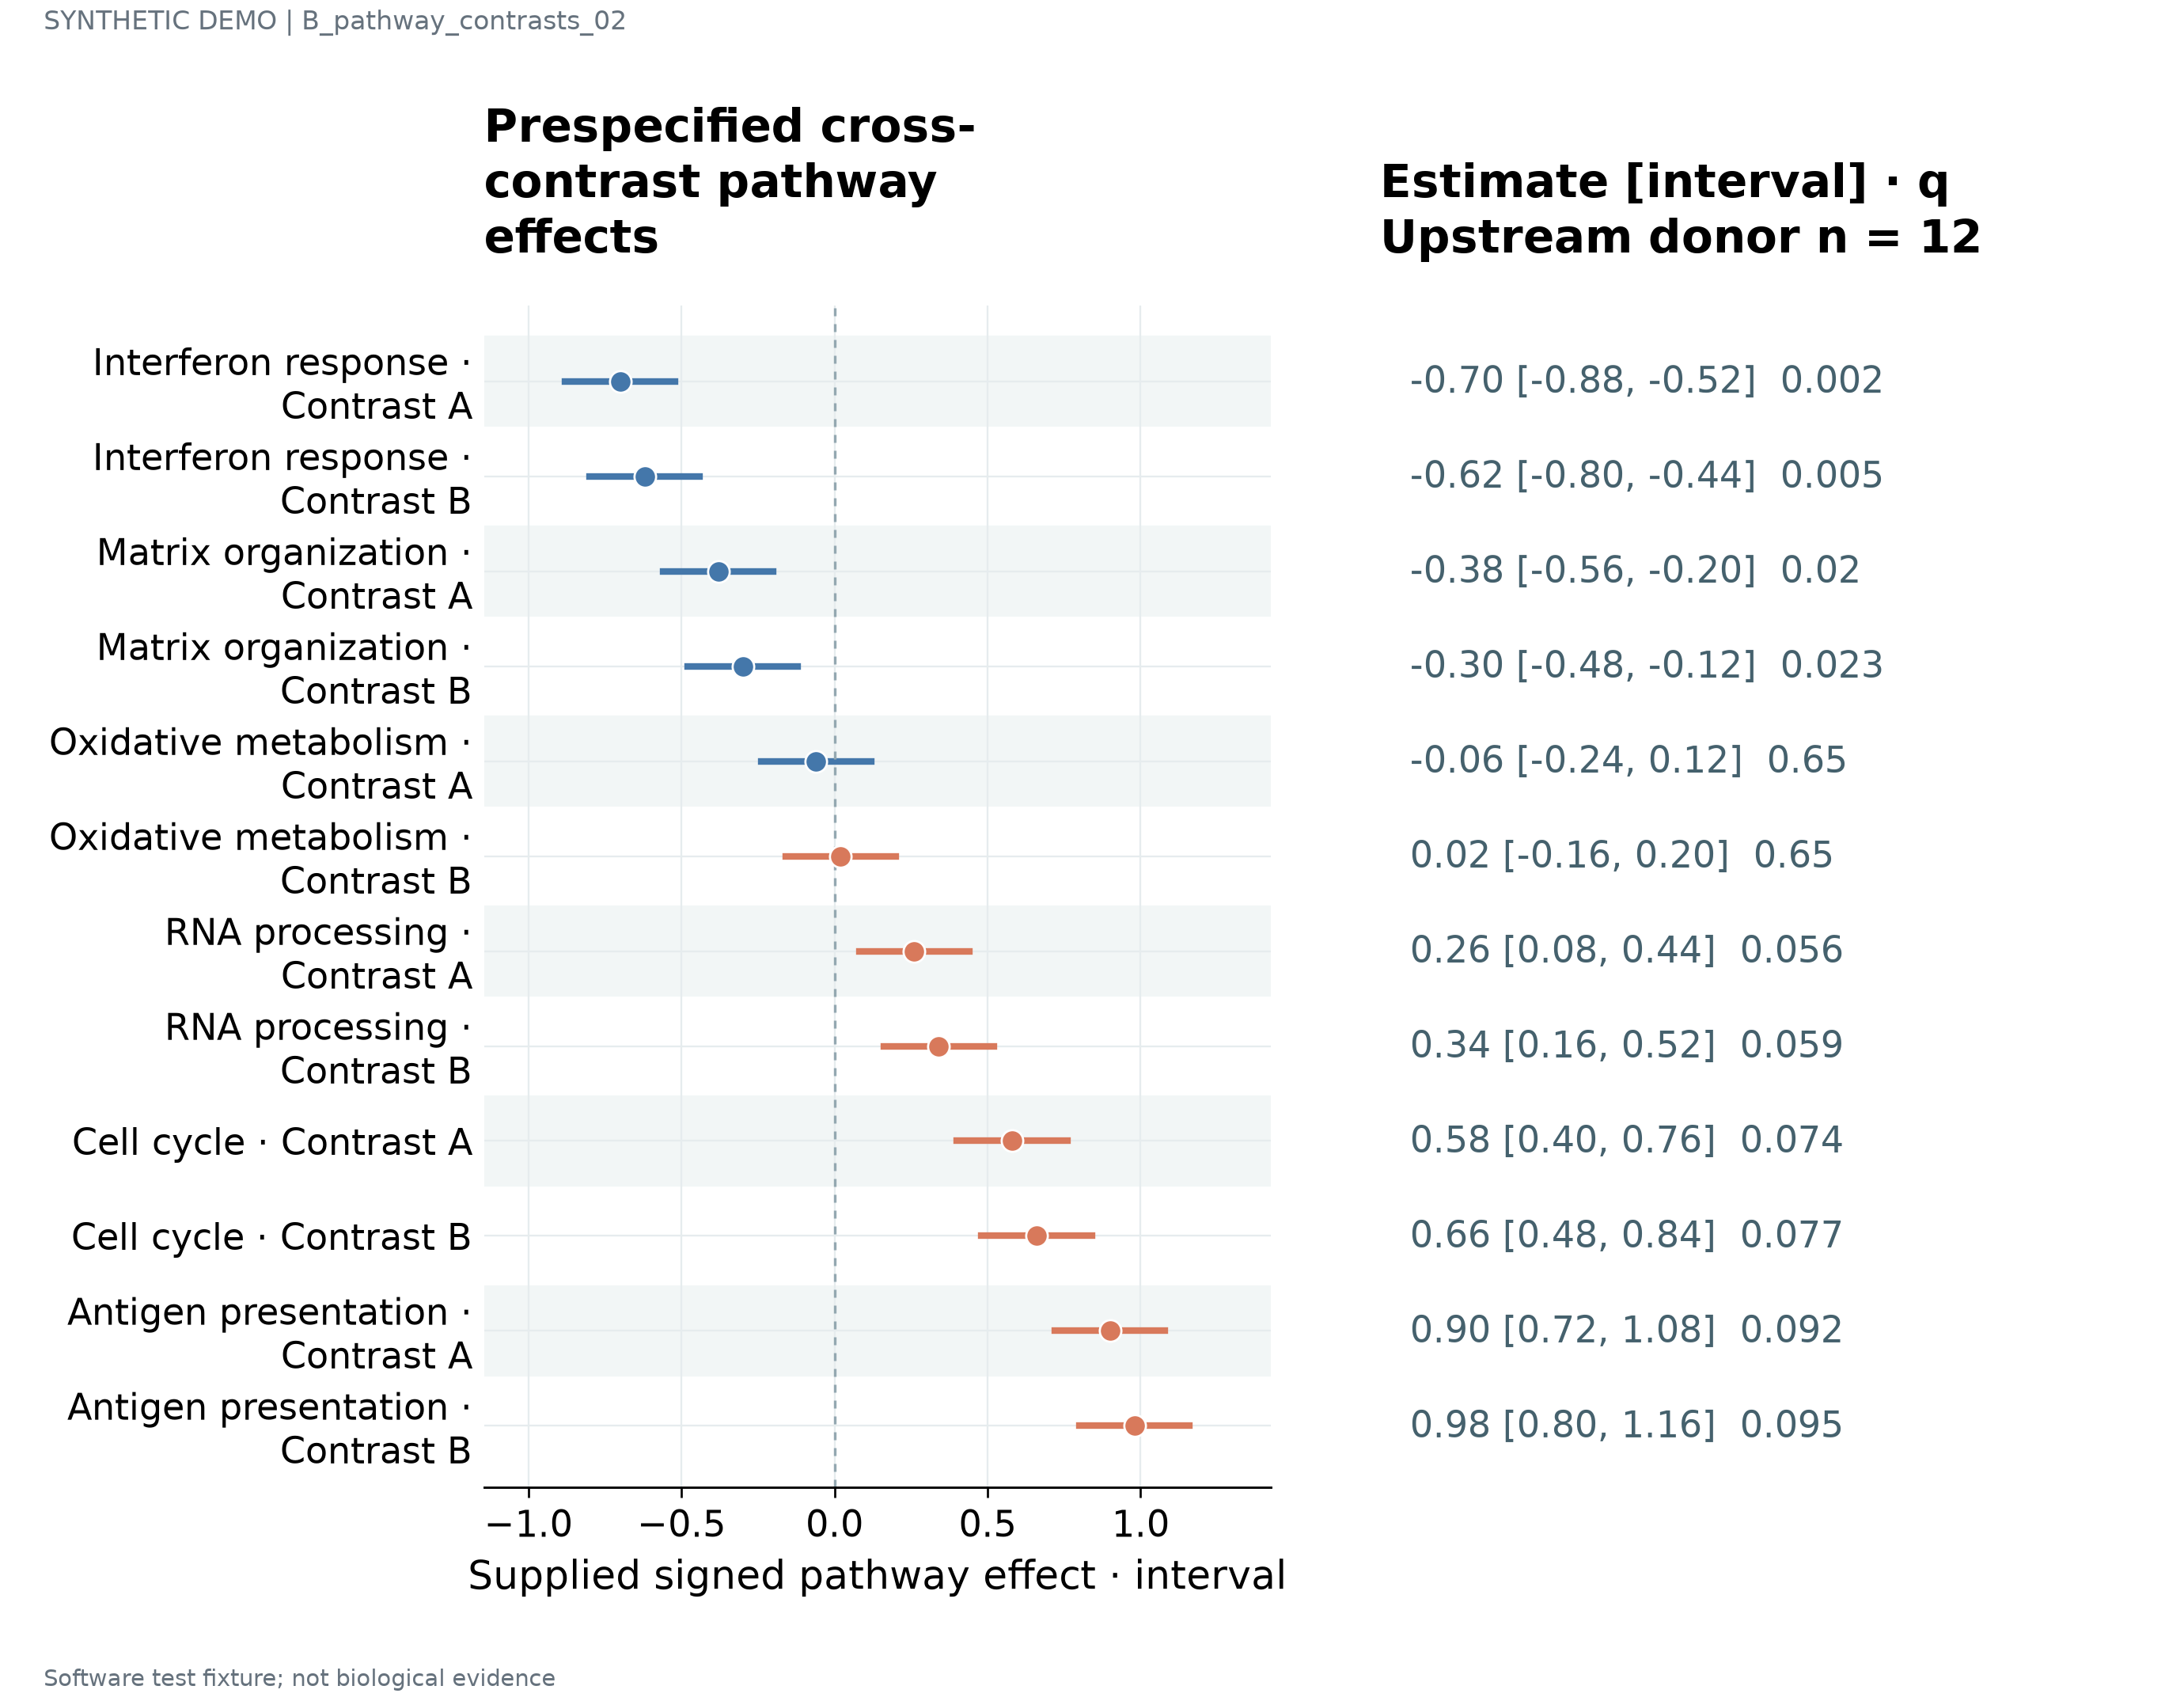

The data file committed next to this chart (first rows):
label	estimate	lower	upper	q	n	panel_id
Interferon response · Contrast A	-0.7	-0.88	-0.52	0.002	12	p1
Interferon response · Contrast B	-0.62	-0.8	-0.44	0.005	12	p1
Matrix organization · Contrast A	-0.38	-0.56	-0.2	0.02	12	p1
Matrix organization · Contrast B	-0.3	-0.48	-0.12	0.023	12	p1
Oxidative metabolism · Contrast A	-0.06	-0.24	0.12	0.65	12	p1
Oxidative metabolism · Contrast B	0.02	-0.16	0.2	0.65	12	p1
RNA processing · Contrast A	0.26	0.08	0.44	0.056	12	p1
RNA processing · Contrast B	0.34	0.16	0.52	0.059	12	p1
Cell cycle · Contrast A	0.58	0.4	0.76	0.074	12	p1
Cell cycle · Contrast B	0.66	0.48	0.84	0.077	12	p1
Antigen presentation · Contrast A	0.9	0.72	1.08	0.092	12	p1
Antigen presentation · Contrast B	0.98	0.8	1.16	0.095	12	p1
